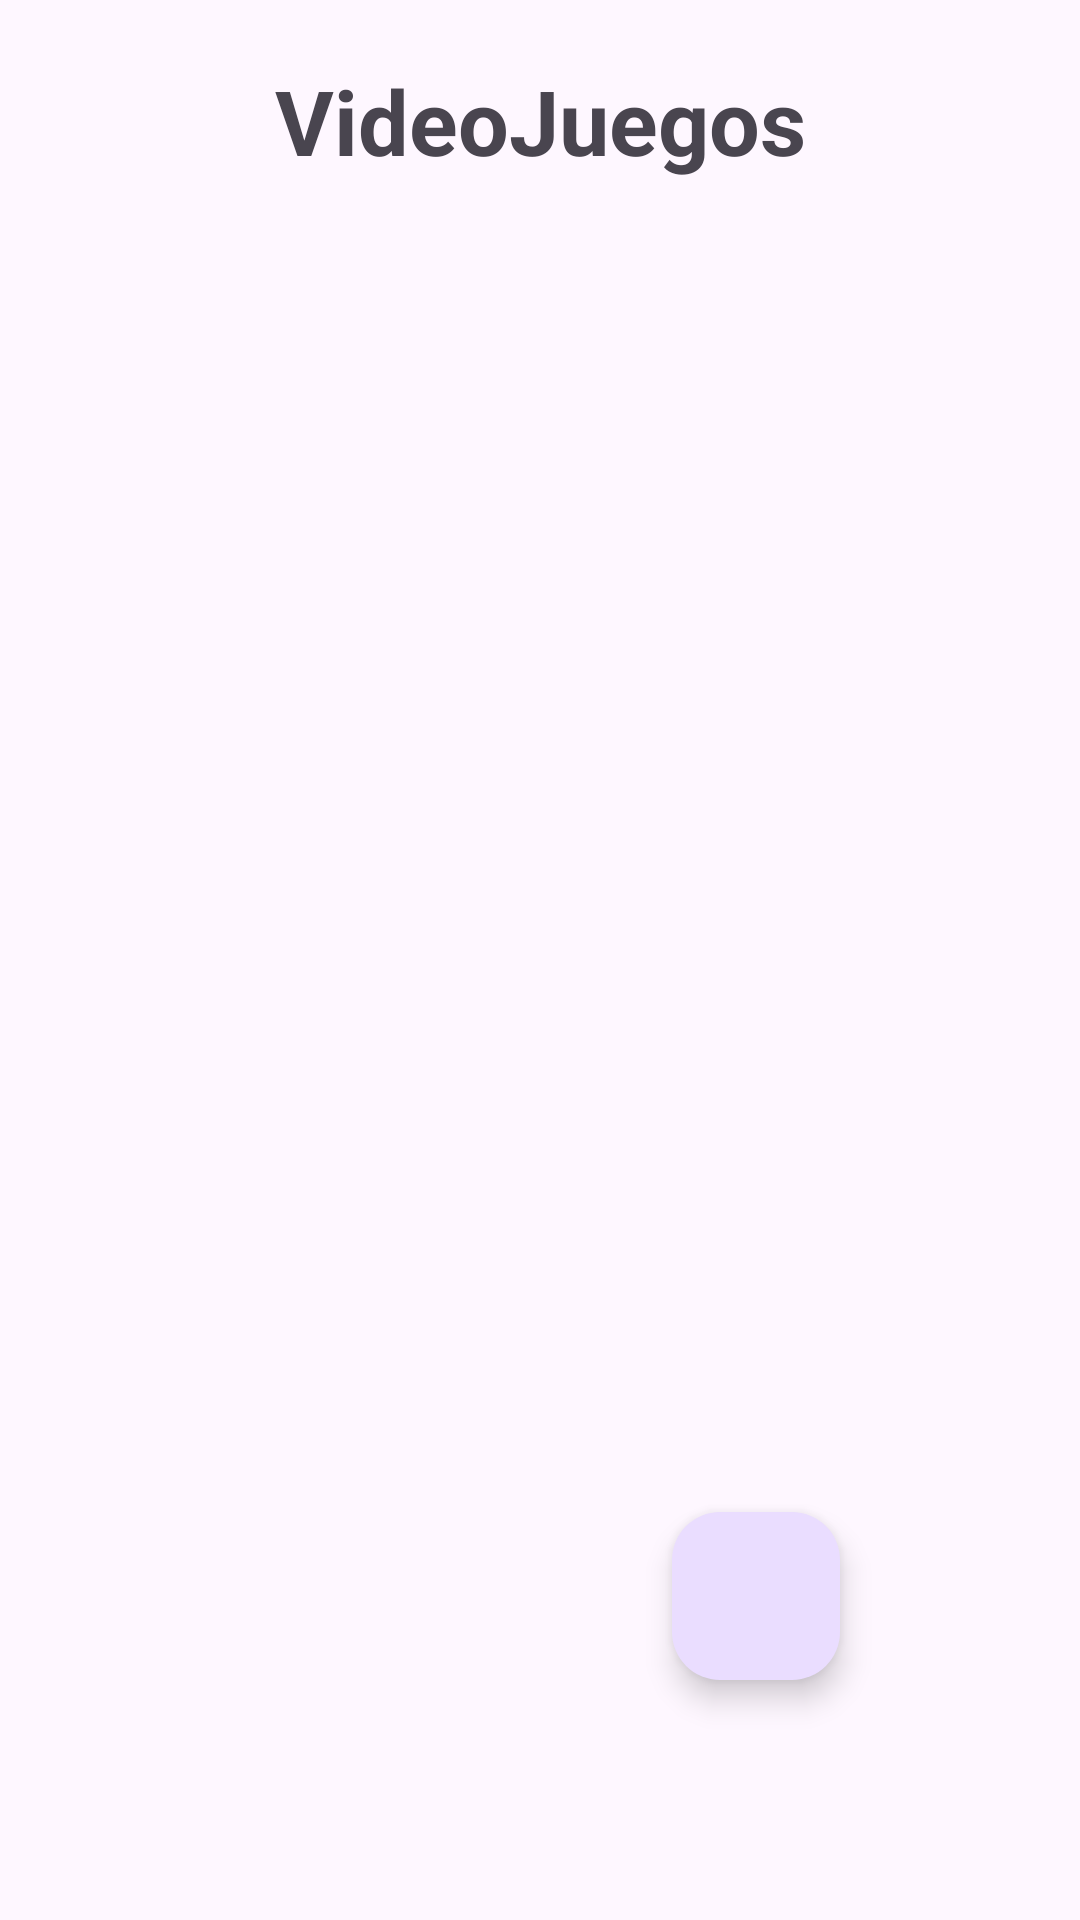

Layout XML and referenced resources for this Android screen:
<!-- AndroidManifest.xml: application theme Theme.RetoProgramaciòn_03 -->
<!-- res/layout/fragment_video_juego.xml -->
<?xml version="1.0" encoding="utf-8"?>
<androidx.constraintlayout.widget.ConstraintLayout xmlns:android="http://schemas.android.com/apk/res/android"
    xmlns:tools="http://schemas.android.com/tools"
    android:layout_width="match_parent"
    android:layout_height="match_parent"
    android:layout_marginHorizontal="20dp"
    xmlns:app="http://schemas.android.com/apk/res-auto"
    tools:context=".ui.fragment.VideoJuegoFragment">

    <TextView
        android:id="@+id/titleVideoJuegos"
        android:layout_width="wrap_content"
        android:layout_height="wrap_content"
        android:layout_marginVertical="10dp"
        android:padding="10dp"
        android:text="VideoJuegos"
        android:textSize="30sp"
        android:textStyle="bold"
        android:layout_marginTop="20dp"
        app:layout_constraintEnd_toEndOf="parent"
        app:layout_constraintTop_toTopOf="parent"
        app:layout_constraintStart_toStartOf="parent"/>

    <androidx.recyclerview.widget.RecyclerView
        android:id="@+id/recyclerVideo"
        android:layout_width="match_parent"
        android:layout_height="0dp"
        android:layout_marginTop="20dp"
        app:layout_constraintBottom_toBottomOf="parent"
        app:layout_constraintEnd_toEndOf="parent"
        app:layout_constraintStart_toStartOf="parent"
        app:layout_constraintTop_toBottomOf="@id/titleVideoJuegos" />

    <com.google.android.material.floatingactionbutton.FloatingActionButton
        android:id="@+id/addButton"
        android:layout_width="wrap_content"
        android:layout_height="wrap_content"
        android:layout_marginEnd="80dp"
        android:layout_marginBottom="80dp"
        android:src="@drawable/ic_add"
        app:layout_constraintBottom_toBottomOf="parent"
        app:layout_constraintEnd_toEndOf="parent" />



</androidx.constraintlayout.widget.ConstraintLayout>
<!-- resources referenced by this layout -->
<resources>
  <style name="Theme.RetoProgramaciòn_03" parent="Base.Theme.RetoProgramaciòn_03" />
  <style name="Base.Theme.RetoProgramaciòn_03" parent="Theme.Material3.DayNight.NoActionBar">
          
          
      </style>
</resources>
